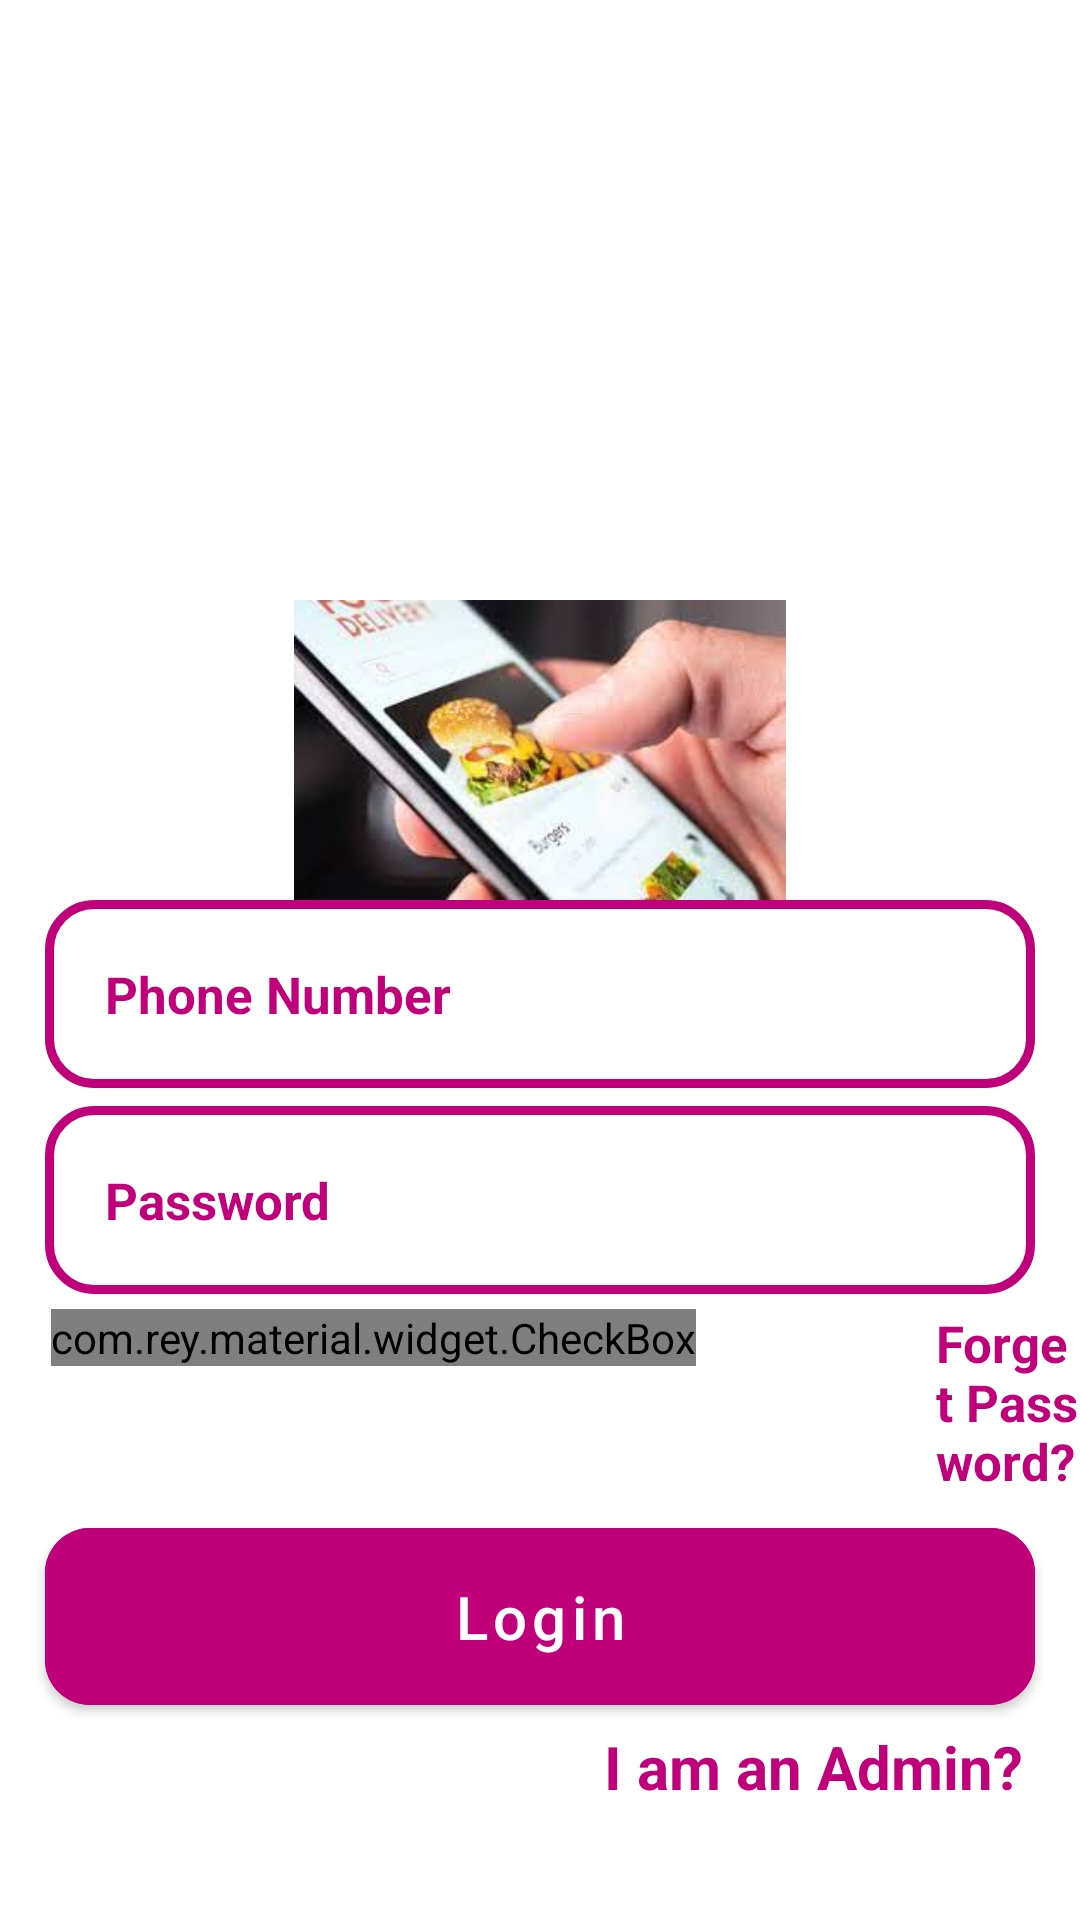

The Android layout XML behind this screen, and the referenced resources:
<!-- AndroidManifest.xml: application theme Theme.KibuMess -->
<!-- res/layout/activity_login.xml -->
<?xml version="1.0" encoding="utf-8"?>
<RelativeLayout xmlns:android="http://schemas.android.com/apk/res/android"
    xmlns:app="http://schemas.android.com/apk/res-auto"
    xmlns:tools="http://schemas.android.com/tools"
    android:layout_width="match_parent"
    android:layout_height="match_parent"
    android:background="@drawable/icon"
    tools:context=".LoginActivity">

    <ImageView
        android:id="@+id/login_applogo"
        android:layout_width="match_parent"
        android:layout_height="100dp"
        android:layout_centerHorizontal="true"
        android:layout_marginTop="200dp"
        android:src="@drawable/orderimag" />

    <EditText
        android:id="@+id/login_phone_number_input"
        android:layout_width="match_parent"
        android:layout_height="wrap_content"
        android:layout_below="@id/login_applogo"
        android:layout_marginLeft="15dp"
        android:layout_marginRight="15dp"
        android:background="@drawable/input_design"
        android:hint="Phone Number"
        android:inputType="number"
        android:padding="20dp"
        android:textColor="@color/colorPrimaryDark"
        android:textColorHint="@color/colorPrimaryDark"
        android:textSize="17sp"
        android:textStyle="bold" />

    <EditText
        android:id="@+id/login_password_input"
        android:layout_width="match_parent"
        android:layout_height="wrap_content"
        android:layout_below="@id/login_phone_number_input"
        android:background="@drawable/input_design"
        android:padding="20dp"
        android:layout_marginLeft="15dp"
        android:layout_marginRight="15dp"
        android:hint="Password"
        android:layout_marginTop="6dp"
        android:inputType="textPassword"
        android:textColor="@color/colorPrimaryDark"
        android:textColorHint="@color/colorPrimaryDark"
        android:textSize="17sp"
        android:textStyle="bold"
        />

    <LinearLayout
        android:id="@+id/linear_layout_1"
        android:layout_width="match_parent"
        android:layout_height="wrap_content"
        android:orientation="horizontal"
        android:layout_below="@id/login_password_input"
        android:layout_marginTop="5dp"
        >

        <com.rey.material.widget.CheckBox
            android:id="@+id/checkbox"
            style="@style/Material.Drawable.CheckBox"
            android:layout_width="wrap_content"
            android:layout_height="wrap_content"
            android:layout_marginLeft="17dp"
            android:gravity="center_vertical"
            android:text="Remember me"
            android:textColor="@color/colorPrimaryDark"
            android:textSize="16sp"
            android:textStyle="bold"
            app:cbd_strokeColor="@color/colorPrimaryDark"
            tools:ignore="TouchTargetSizeCheck" />
        <TextView
            android:id="@+id/forget_password_link"
            android:layout_width="wrap_content"
            android:layout_height="wrap_content"
            android:text="Forget Password?"
            android:textSize="17sp"
            android:textColor="@color/colorPrimaryDark"
            android:textStyle="bold"
            android:layout_marginLeft="80dp"
            />

    </LinearLayout>

    <Button
        android:id="@+id/login_btn"
        android:layout_width="match_parent"
        android:layout_height="wrap_content"
        android:layout_below="@id/linear_layout_1"
        android:layout_marginLeft="15dp"
        android:layout_marginTop="5dp"
        android:layout_marginRight="15dp"
        android:backgroundTint="@color/colorPrimaryDark"
        android:padding="16dp"
        android:text="Login"
        android:textAllCaps="false"
        android:textColor="@color/white"
        android:textSize="20sp"
        app:cornerRadius="15dp" />

    <TextView
        android:id="@+id/admin_panel_1ink"
        android:layout_width="wrap_content"
        android:layout_height="wrap_content"
        android:layout_below="@+id/login_btn"
        android:layout_alignParentEnd="true"
        android:layout_marginLeft="80dp"
        android:layout_marginTop="1dp"
        android:layout_marginEnd="19dp"
        android:text="I am an Admin?"
        android:textColor="@color/colorPrimaryDark"
        android:textSize="20sp"
        android:textStyle="bold" />

    <TextView
        android:id="@+id/not_admin_panel_1ink"
        android:layout_width="wrap_content"
        android:layout_height="wrap_content"
        android:text="I am not an Admin?"
        android:layout_alignParentStart="true"
        android:layout_below="@+id/login_btn"
        android:textSize="20sp"
        android:textColor="@color/colorPrimaryDark"
        android:textStyle="bold"
        android:layout_marginLeft="80dp"
        android:layout_marginStart="25dp"
        android:visibility="invisible"
        />



</RelativeLayout>
<!-- resources referenced by this layout -->
<resources>
  <color name="colorPrimaryDark">#BF007A</color>
  <color name="white">#FFFFFFFF</color>
  <!-- drawable input_design (drawable) -->
  <?xml version="1.0" encoding="utf-8"?>
  <shape
      xmlns:android="http://schemas.android.com/apk/res/android">
  
      <stroke
  
          android:color="@color/colorPrimaryDark"
          android:width="3dp"
          ></stroke>
  
      <corners
          android:radius="15dp"
          ></corners>
  
  </shape>
  <!-- drawable orderimag: jpeg bitmap (drawable-v24, 7312 bytes) -->
  <style name="Theme.KibuMess" parent="Theme.MaterialComponents.DayNight.NoActionBar">
          
          <item name="colorPrimary">@color/purple_500</item>
          <item name="colorPrimaryVariant">@color/purple_700</item>
          <item name="colorOnPrimary">@color/white</item>
          
          <item name="colorSecondary">@color/teal_200</item>
          <item name="colorSecondaryVariant">@color/teal_700</item>
          <item name="colorOnSecondary">@color/black</item>
          
          <item name="android:statusBarColor" tools:targetApi="l">?attr/colorPrimaryVariant</item>
          
      </style>
  <color name="purple_500">#FF6200EE</color>
  <color name="purple_700">#FF3700B3</color>
  <color name="teal_200">#FF03DAC5</color>
  <color name="teal_700">#FF018786</color>
  <color name="black">#FF000000</color>
</resources>
